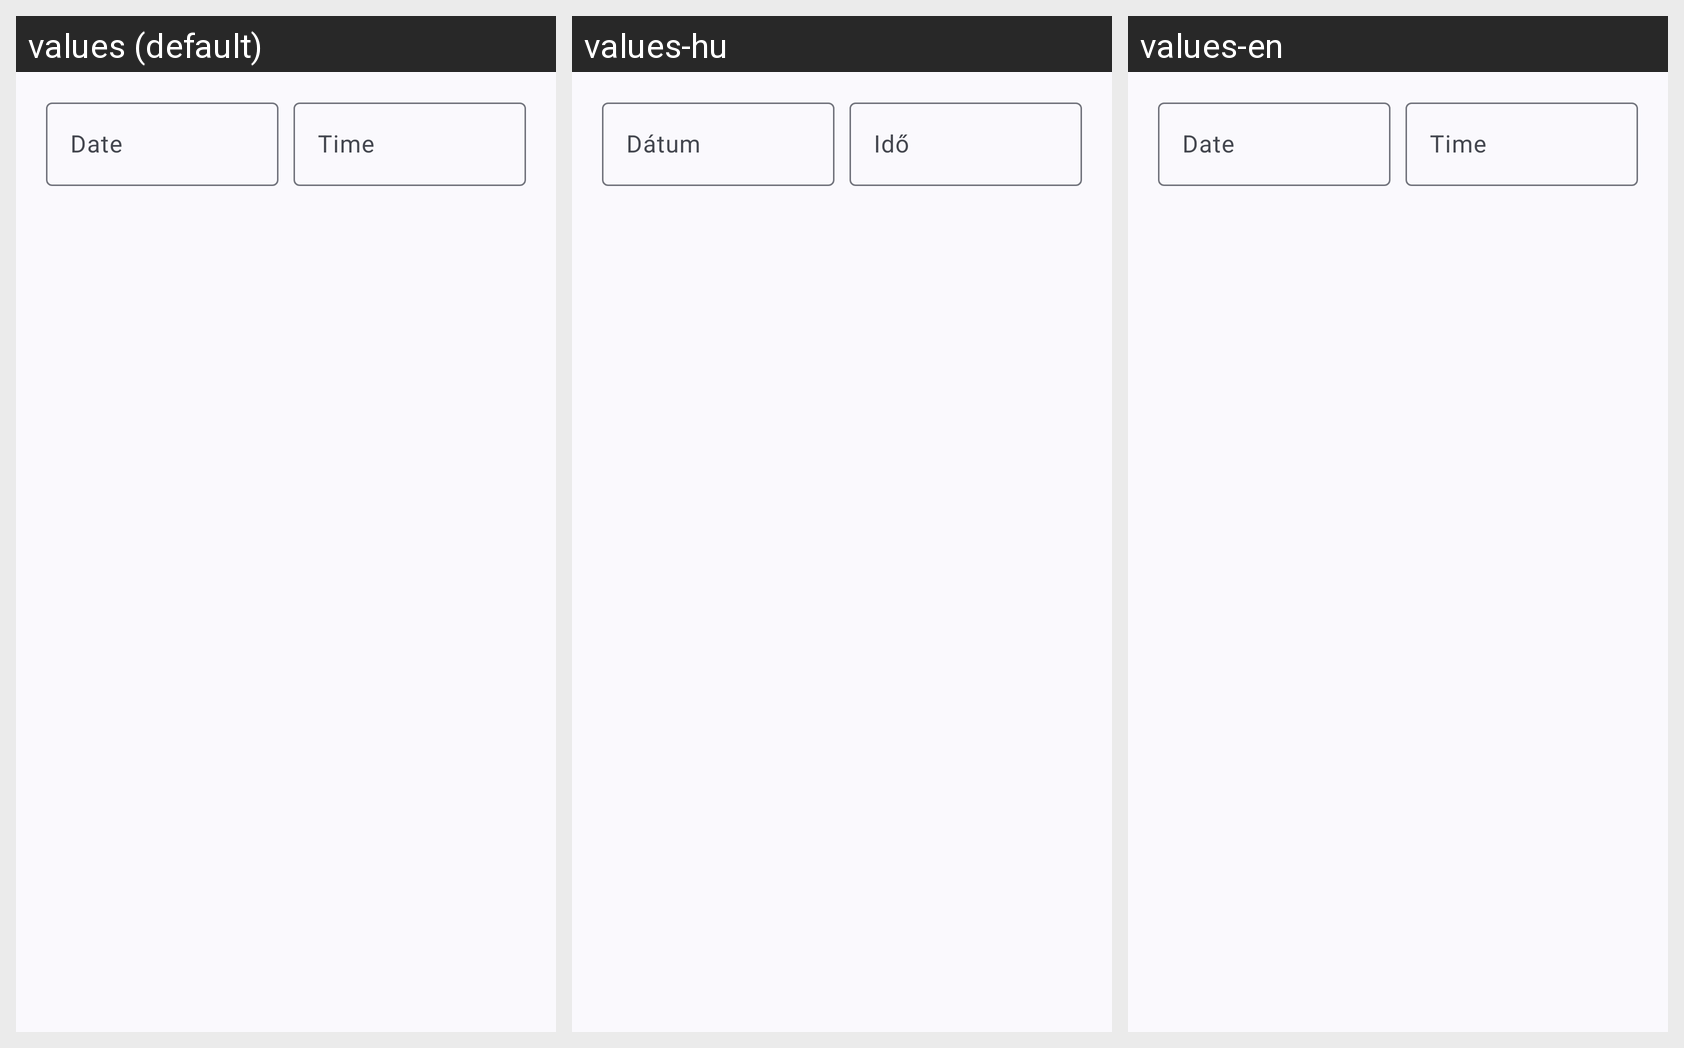

Strings drawn on this Android screen and how each of the app's shown locales translates them:
Android screen res/layout/fragment_bsd_schedule.xml rendered under 3 locales, left to right: values (default), values-hu, values-en. Device: Nexus 5 (rendered at 1080×1920; each locale shown at half size, 540×960, under a caption strip naming it); theme Theme.MainTheme.
Strings drawn on this screen, with the default value and each locale's value (text and hints the layout hard-codes, and strings that could not be matched under every locale, appear in the picture but are not listed):

date
  values: Date
  values-hu: Dátum
  values-en: Date

time
  values: Time
  values-hu: Idő
  values-en: Time
